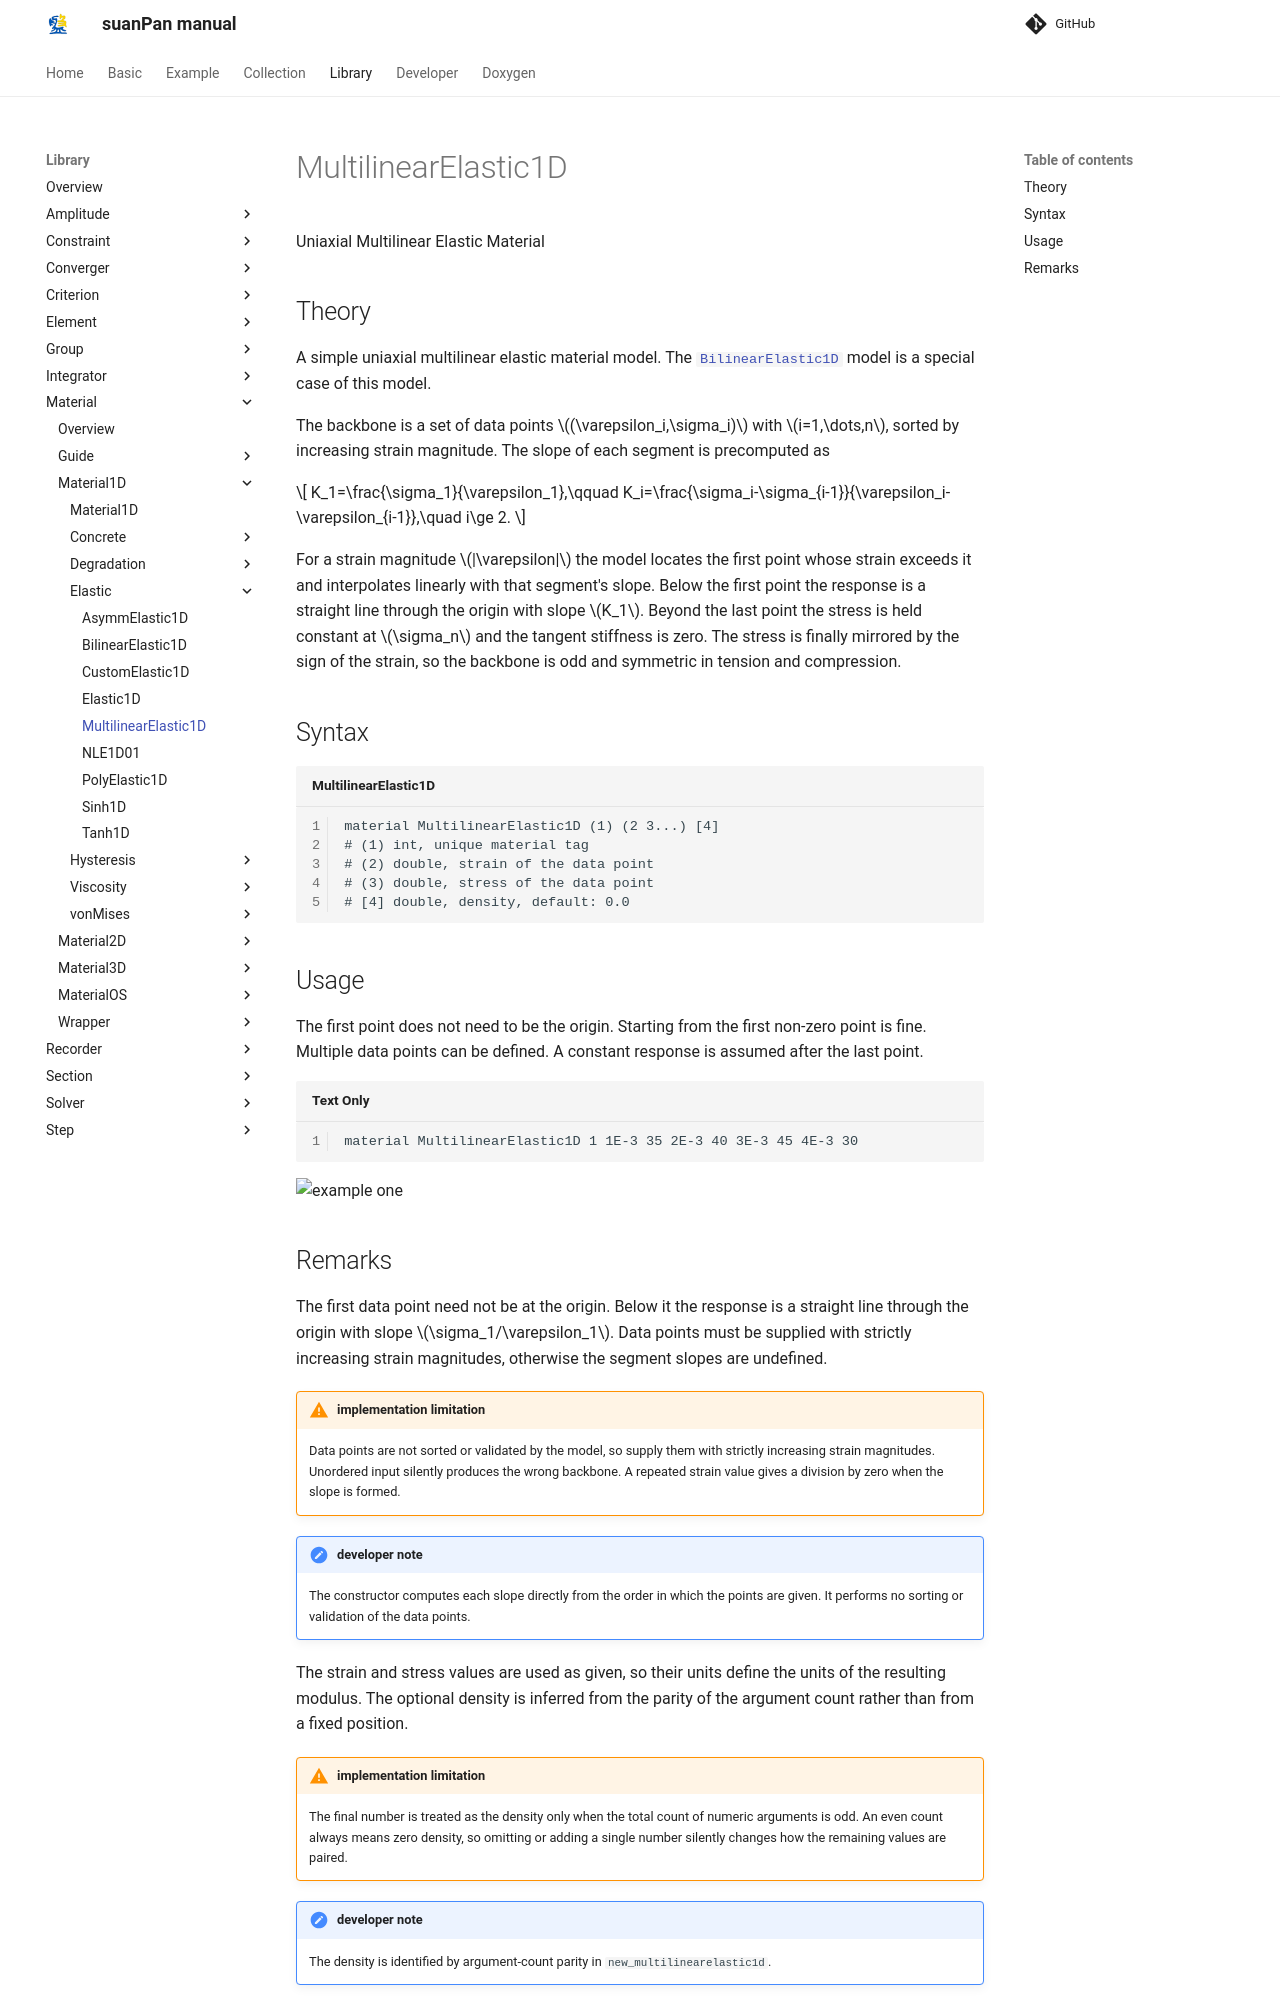

repository: TLCFEM/suanPan-manual · page: 4.4/Library/Material/Material1D/Elastic/MultilinearElastic1D/index.html · generator: mkdocs

# MultilinearElastic1D

Uniaxial Multilinear Elastic Material

## Theory

A simple uniaxial multilinear elastic material model.
The [`BilinearElastic1D`](BilinearElastic1D.md) model is a special case of this model.

The backbone is a set of data points $$(\varepsilon_i,\sigma_i)$$ with $$i=1,\dots,n$$, sorted by increasing strain magnitude.
The slope of each segment is precomputed as

$$
K_1=\frac{\sigma_1}{\varepsilon_1},\qquad K_i=\frac{\sigma_i-\sigma_{i-1}}{\varepsilon_i-\varepsilon_{i-1}},\quad i\ge 2.
$$

For a strain magnitude $$|\varepsilon|$$ the model locates the first point whose strain exceeds it and interpolates linearly with that segment's slope.
Below the first point the response is a straight line through the origin with slope $$K_1$$.
Beyond the last point the stress is held constant at $$\sigma_n$$ and the tangent stiffness is zero.
The stress is finally mirrored by the sign of the strain, so the backbone is odd and symmetric in tension and compression.

## Syntax

```text title="MultilinearElastic1D"
material MultilinearElastic1D (1) (2 3...) [4]
# (1) int, unique material tag
# (2) double, strain of the data point
# (3) double, stress of the data point
# [4] double, density, default: 0.0
```

## Usage

The first point does not need to be the origin.
Starting from the first non-zero point is fine.
Multiple data points can be defined.
A constant response is assumed after the last point.

```
material MultilinearElastic1D 1 1E-3 35 2E-3 40 3E-3 45 4E-3 30
```

![example one](MultilinearElastic1D.svg)
